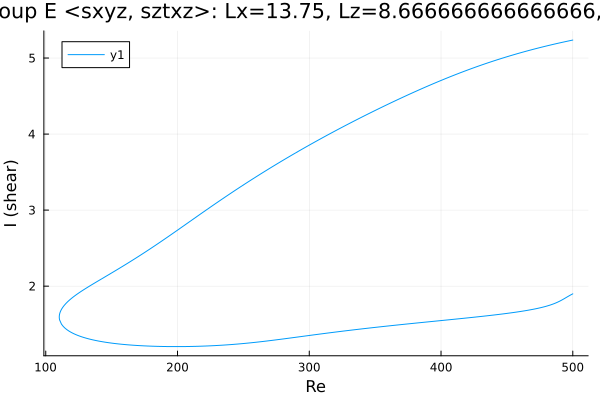

Values plotted in this chart, from the file beside it:
Re, shear
500.0, 5.236
500, 5.236
498.5, 5.231
497.1, 5.226
495.7, 5.221
494.3, 5.215
492.9, 5.21
491.5, 5.205
490.1, 5.199
488.6, 5.194
487.2, 5.188
485.8, 5.182
484.4, 5.177
483, 5.171
481.6, 5.165
480.2, 5.159
478.7, 5.153
477.3, 5.147
475.9, 5.141
474.5, 5.135
473.1, 5.129
471.7, 5.122
470.3, 5.116
468.8, 5.109
467.4, 5.103
466, 5.096
464.6, 5.09
463.2, 5.083
461.8, 5.076
460.4, 5.069
458.9, 5.062
457.5, 5.055
456.1, 5.048
454.7, 5.041
453.3, 5.034
451.9, 5.027
450.5, 5.019
449, 5.012
447.6, 5.004
446.2, 4.997
444.8, 4.989
443.4, 4.981
442, 4.973
440.6, 4.965
439.1, 4.957
437.7, 4.949
436.3, 4.941
434.9, 4.933
433.5, 4.925
432.1, 4.916
430.7, 4.908
429.2, 4.899
427.8, 4.89
426.4, 4.882
425, 4.873
423.6, 4.864
422.2, 4.855
420.8, 4.846
419.3, 4.837
417.9, 4.828
... 561 more rows
